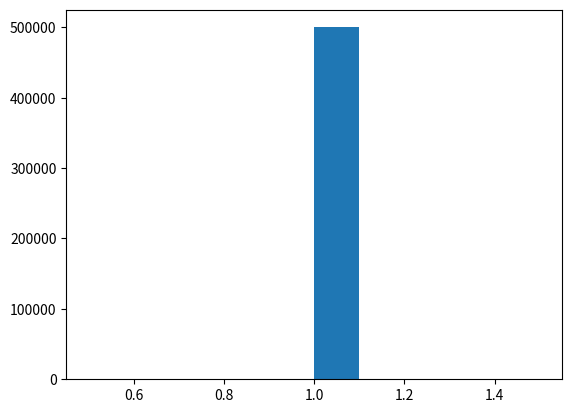

This chart was generated by the following Python code:
from __future__ import division
import random
from math import sqrt, exp
import numpy as np
import matplotlib.pyplot as plt
import matplotlib.tri as tri
from scipy.interpolate import interp1d
#import gth_solve as gth


class Player_loglin():
    """
    This is designed for two player games. To compare this with models like
    "stochastic fictitious play," this is sufficient. Remember, however, that
    the original model is a n players game.

    <Parameters>
    beta: The indicator of rationality. Completely random if 0.
    payoffs: payoff matrix.Only symmetric games are allowed.
    """
    def __init__(self, beta=8, payoffs=[[6, 0, 0], [5, 7, 5], [0, 5, 8]]):
        # The payoff shocks are assumed to be normally distributed
        self.num_actions = len(payoffs)
        self.action = random.choice(range(len(payoffs)))
        self.beta = beta
        self.payoffs = np.array(payoffs)

    def update_action(self, opponent_action):
        # comptute the prob each action is taken, given the other's action
        # First compute the probability with which an action is taken.
        # [redacted]
        prob_distribution = np.zeros(self.num_actions)
        x = 0
        for n in range(self.num_actions):
            x = x + exp(self.payoffs[n][opponent_action] * self.beta)

        for i in range(self.num_actions):
            y = self.payoffs[i][opponent_action] * self.beta

            prob_of_i = exp(y) / x
            prob_distribution[i] = prob_of_i

        # Let's decide which action is taken.
        p = prob_distribution.cumsum()
        new_action = p.searchsorted(random.uniform(0, 1))
        self.action = new_action
        return new_action
"""
    def compute_stationary(self, p=0.5):
        # p: the probability player a is given the opportunity to act.
        num_states = self.num_actions**2
        tran = np.zeros([num_states, num_states])
        #state:(0,0)(0,1)(0,2)(1,0)(1,1)....
        for a in range(num_states):
            action_a = a // self.num_actions
            action_b = a % self.num_actions
            x = 0
            s = 0
            prob_distribution = np.zeros(self.num_actions)

            for b in range(self.num_actions):
                x = x + exp(self.payoffs[b][action_b] * self.beta)

            for c in range(self.num_actions):
                y = (self.payoffs[c][action_b]) * self.beta
                prob_of_c = p * (exp(y) / x)
                prob_distribution[c] = prob_of_c

            for i in range(self.num_actions):
                tran[a][action_b + self.num_actions*i] = prob_distribution[i]

            for d in range(self.num_actions):
                s = s + exp(self.payoffs[d][action_a] * self.beta)

            for e in range(self.num_actions):
                t = (self.payoffs[e][action_a]) * self.beta
                prob_of_e = (1 - p) * (exp(t) / s)
                prob_distribution[e] = prob_of_e

            for i in range(self.num_actions):
                if action_a==0:
                    tran[a][self.num_actions*action_a + i] += prob_distribution[i]
                elif action_a==1:
                    tran[a][self.num_actions*action_a + i] += prob_distribution[i]
                elif action_a==2:
                    tran[a][self.num_actions*action_a + i] += prob_distribution[i]

        u = gth.gth_solve(tran)
        return u
"""

# draw the histogram about the outcome

T = 1000000
result_box = []

player0 = Player_loglin(payoffs=[[6, 0, 0], [5, 7, 5], [0, 5, 8]])
player1 = Player_loglin(payoffs=[[6, 0, 0], [5, 7, 5], [0, 5, 8]])

for i in range(T):
    if np.random.random() > 0.5:
        a = player0.update_action(player1.action)
        result_box.append(a)

    else:
        b = player1.update_action(player0.action)
        result_box.append(b)

fig, ax = plt.subplots()
ax.hist(result_box[500000:])
plt.show()
